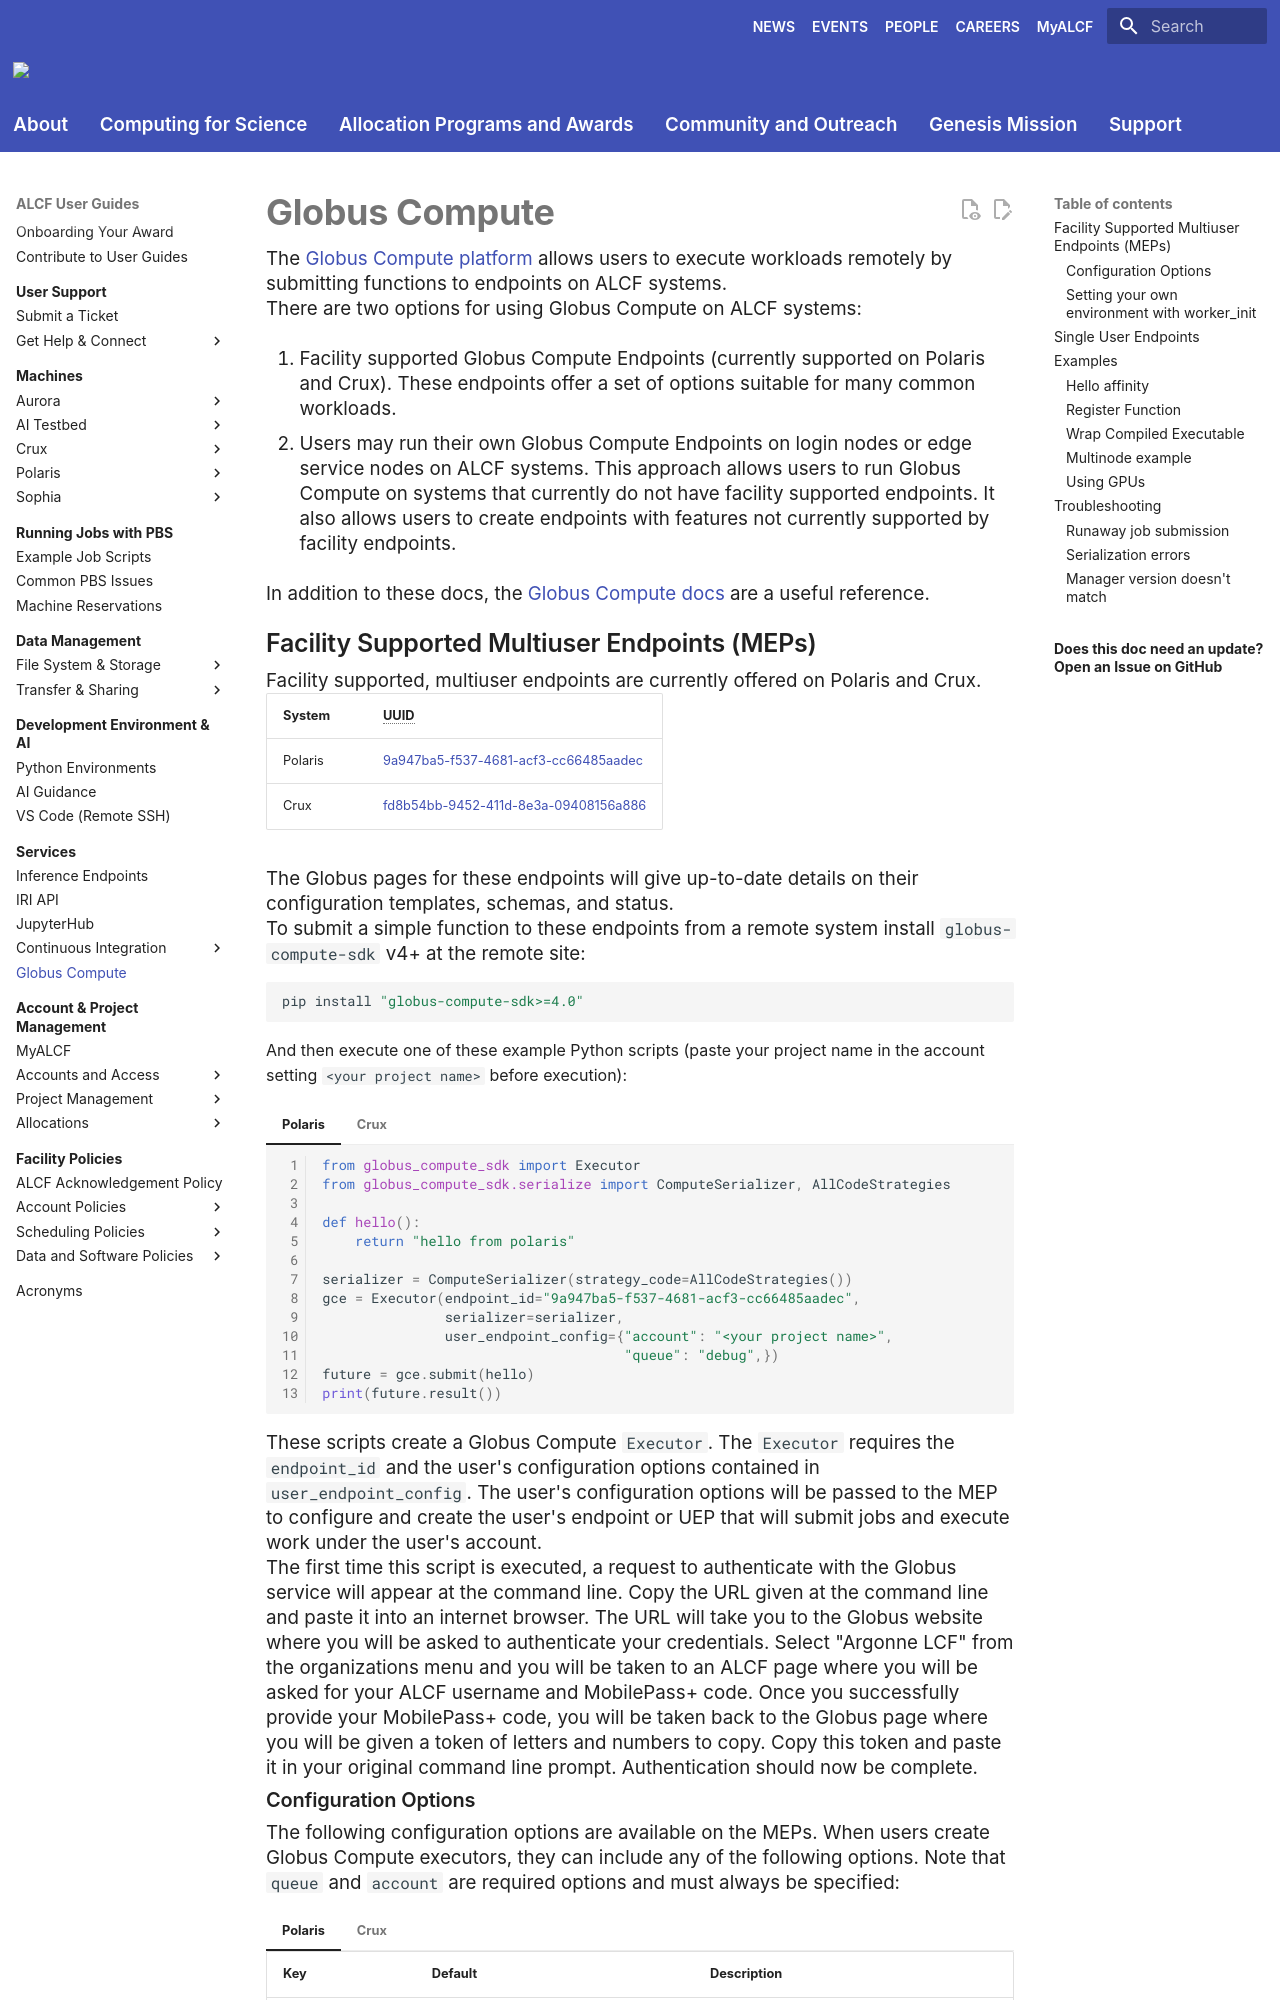

repository: argonne-lcf/user-guides · page: services/globus-compute/index.html · generator: mkdocs

# Globus Compute

The [Globus Compute platform](https://www.globus.org/compute) allows users to execute workloads remotely by submitting functions to endpoints on ALCF systems.

There are two options for using Globus Compute on ALCF systems:

1. Facility supported Globus Compute Endpoints (currently supported on Polaris and Crux).  These endpoints offer a set of options suitable for many common workloads.

2. Users may run their own Globus Compute Endpoints on login nodes or edge service nodes on ALCF systems.  This approach allows users to run Globus Compute on systems that currently do not have facility supported endpoints.  It also allows users to create endpoints with features not currently supported by facility endpoints.

In addition to these docs, the [Globus Compute docs](https://globus-compute.readthedocs.io/en/stable/index.html) are a useful reference.

## Facility Supported Multiuser Endpoints (MEPs)

Facility supported, multiuser endpoints are currently offered on Polaris and Crux.

| System  | UUID |
| ------  | ---- |
| Polaris | [9a947ba5-f537-4681-acf3-cc66485aadec](https://app.globus.org/compute/endpoints/9a947ba5-f537-4681-acf3-cc66485aadec) |
| Crux | [fd8b54bb-9452-411d-8e3a-09408156a886](https://app.globus.org/compute/endpoints/fd8b54bb-9452-411d-8e3a-09408156a886) |

The Globus pages for these endpoints will give up-to-date details on their configuration templates, schemas, and status.

To submit a simple function to these endpoints from a remote system install `globus-compute-sdk` v4+ at the remote site:
```bash
pip install "globus-compute-sdk>=4.0"
```
And then execute one of these example Python scripts (paste your project name in the account setting `<your project name>` before execution):

=== "Polaris"

    ```python linenums="1"
    from globus_compute_sdk import Executor
    from globus_compute_sdk.serialize import ComputeSerializer, AllCodeStrategies

    def hello():
        return "hello from polaris"

    serializer = ComputeSerializer(strategy_code=AllCodeStrategies())
    gce = Executor(endpoint_id="9a947ba5-f537-4681-acf3-cc66485aadec",
                   serializer=serializer,
                   user_endpoint_config={"account": "<your project name>", 
                                         "queue": "debug",})
    future = gce.submit(hello)
    print(future.result())
    ```

=== "Crux"

    ```python linenums="1"
    from globus_compute_sdk import Executor
    from globus_compute_sdk.serialize import ComputeSerializer, AllCodeStrategies

    def hello():
        return "hello from crux"

    serializer = ComputeSerializer(strategy_code=AllCodeStrategies())
    gce = Executor(endpoint_id="fd8b54bb-9452-411d-8e3a-09408156a886",
                   serializer=serializer,
                   user_endpoint_config={"account": "<your project name>", 
                                         "queue": "debug",})
    future = gce.submit(hello)
    print(future.result())
    ```

These scripts create a Globus Compute `Executor`.  The `Executor` requires the `endpoint_id` and the user's configuration options contained in `user_endpoint_config`.  The user's configuration options will be passed to the MEP to configure and create the user's endpoint or UEP that will submit jobs and execute work under the user's account.

The first time this script is executed, a request to authenticate with the Globus service will appear at the command line.  Copy the URL given at the command line and paste it into an internet browser.  The URL will take you to the Globus website where you will be asked to authenticate your credentials.  Select "Argonne LCF" from the organizations menu and you will be taken to an ALCF page where you will be asked for your ALCF username and MobilePass+ code.  Once you successfully provide your MobilePass+ code, you will be taken back to the Globus page where you will be given a token of letters and numbers to copy.  Copy this token and paste it in your original command line prompt.  Authentication should now be complete.
